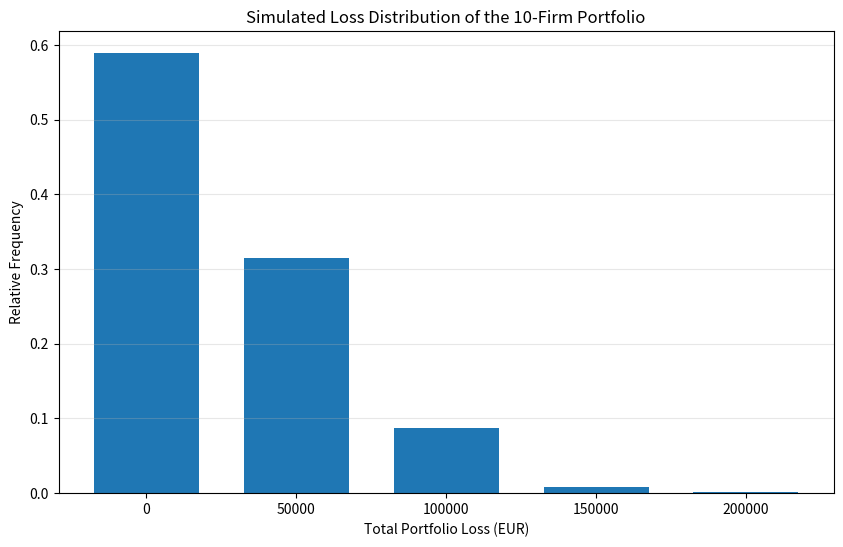
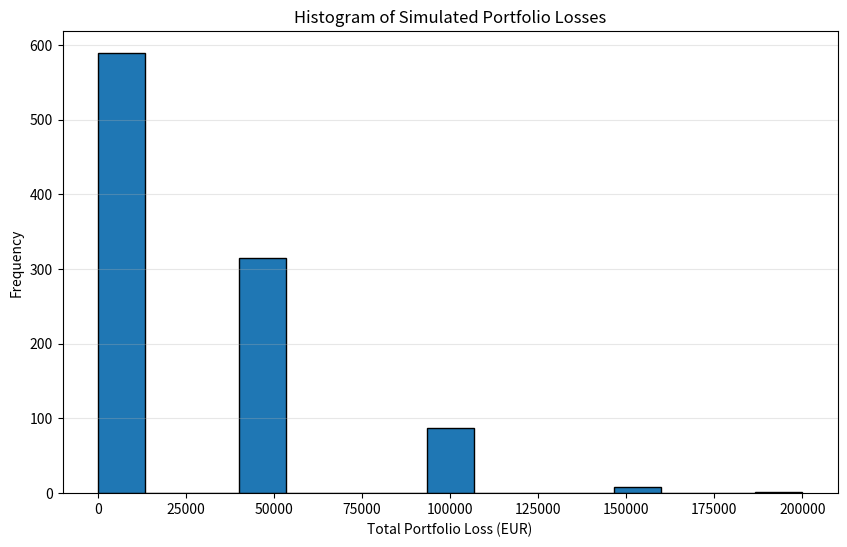

Here is the Python script that generated these plots, in order:
# ============================================================
# Credit Risk Example: Expected Loss and Simulation
# ============================================================
#
# Goal:
# We have 10 firms. Each firm borrows 100,000 euros from a bank.
# They either:
#   - do NOT default  -> repay everything -> bank loss = 0
#   - default         -> repay only 50,000 -> bank loss = 50,000
#
# Default probabilities are:
# Firm 1: 1%
# Firm 2: 2%
# ...
# Firm 10: 10%
#
# We will do this step by step so that students can see:
# 1. how a Bernoulli random variable works,
# 2. how firm-level losses are generated,
# 3. how one portfolio loss is obtained,
# 4. how repeating this many times creates a loss distribution.
# ============================================================

import numpy as np
import pandas as pd
import matplotlib.pyplot as plt

# ------------------------------------------------------------
# 1. Set the parameters of the problem
# ------------------------------------------------------------

# Fixing the random seed means that the random draws will be reproducible.
# This is useful for teaching, debugging, and comparing results.
np.random.seed(42)

# First, recall how NumPy is imported:
# import numpy as np
#
# Here, 'np' is just a short name (alias) for the NumPy library.
#
# Understanding the "dot" (.)
# The dot is used to access something *inside* an object.
#
# General idea:
# object.attribute_or_function
#
# In this case:
# np.random.seed
#
# means:
# - np        → the NumPy library
# - random    → a module inside NumPy (for random numbers)
# - seed      → a function inside the random module

# So we are navigating step by step:
# NumPy → random module → seed function

# ----------------------------------------
# What does seed(42) do?
# ----------------------------------------
# Random numbers in Python are not truly random.
# They are generated by a deterministic algorithm.
#
# The "seed" is the starting point of that algorithm.
# means:
# → "Start the random number generator from a fixed point (42)"
#
# As a result:
# → Every time you run the code, you get the SAME random numbers

# ----------------------------------------
# Why is this important?
# ----------------------------------------
# a. Reproducibility:
#    Students, researchers, or collaborators get the same results
#
# b. Debugging:
#    You can reproduce exactly the same "random" outcome
#


# Number of firms in the portfolio
n_firms = 10

# Exposure of each firm (loan amount)
loan_amount = 100000

# Amount repaid if a firm defaults
recovery_amount = 50000

# Therefore, the bank's loss if a firm defaults is:
loss_if_default = loan_amount - recovery_amount  # = 50,000

# Default probabilities for the 10 firms:
# 0.01, 0.02, ..., 0.10
default_probabilities = np.arange(1, 11) / 100

# Create default probabilities for 10 firms: 1%, 2%, ..., 10%

# np.arange(1, 11) generates the integers from 1 up to (but not including) 11:
# → array([1, 2, 3, ..., 10])

# Dividing by 100 applies element-wise:
# → each number is converted into a probability (percentage form)
# → array([0.01, 0.02, 0.03, ..., 0.10])

# So overall, this line creates:
# p_i = i / 100 for i = 1,...,10

# Firm names, just for readability
firm_names = [f"Firm_{i}" for i in range(1, n_firms + 1)]

# Create a list of firm names: "Firm_1", "Firm_2", ..., "Firm_10"

# This is a "list comprehension", which is a compact way to build a list.

# range(1, n_firms + 1) generates numbers:
# → 1, 2, 3, ..., n_firms
# (the +1 is needed because Python excludes the upper bound)

# For each number i, we create a string using an f-string:
# f"Firm_{i}" means:
# → take the value of i and insert it into the string
# Example: if i = 3 → "Firm_3"

# So overall, this line means:
# → for each i from 1 to n_firms, create "Firm_i"
# → collect all of them into a list


print("Default probabilities:")
for firm, p in zip(firm_names, default_probabilities):
    # f-string formatting:
    # {firm} → inserts the firm name
    # {p:.0%} → formats the number as a percentage with 0 decimal places
    # Example: 0.01 → "1%"
    print(f"{firm}: {p:.0%}")

# Loop over firm names and their corresponding default probabilities

# zip(firm_names, default_probabilities) combines two lists element by element:
# It creates pairs like:
# ("Firm_1", 0.01), ("Firm_2", 0.02), ..., ("Firm_10", 0.10)

# So in each iteration of the loop:
# - 'firm' takes the name (e.g., "Firm_1")
# - 'p' takes the corresponding probability (e.g., 0.01)

# This allows us to iterate over both lists at the same time in a clean way


# ------------------------------------------------------------
# 2. Compute the expected loss analytically
# ------------------------------------------------------------
#
# For one firm:
#   Expected Loss = P(default) × Loss if default
#
# For the whole portfolio:
#   Total Expected Loss = sum over all firms of:
#                         p_i × loss_if_default
#
# This is NOT simulation yet.
# This is the theoretical average loss.
# ------------------------------------------------------------

expected_loss_per_firm = default_probabilities * loss_if_default
total_expected_loss = expected_loss_per_firm.sum()

# expected_loss_per_firm is a NumPy array:
# → it contains the expected loss for each firm
# → e.g. array([500, 1000, ..., 5000])

# In NumPy, arrays are objects that come with built-in functions (called "methods")

# One of these methods is .sum()
# → it adds up all elements in the array

# The dot (.) means:
# → "use a function that belongs to this object"

# So:
# expected_loss_per_firm.sum()
# means:
# → take this array and compute the sum of all its elements

# This gives the total expected loss of the portfolio

# total_expected_loss = expected_loss_per_firm.sum()

# ------------------------------------------------------------
# Understanding this line using NumPy, classes, and methods
# ------------------------------------------------------------

# In NumPy, expected_loss_per_firm is NOT just a simple list.
# It is an object of a specific type (a "class"):
# → numpy.ndarray

# You can check this with:
print(type(expected_loss_per_firm))
# → <class 'numpy.ndarray'>

# ------------------------------------------------------------
# What is a "class"?
# ------------------------------------------------------------
# A class is like a blueprint for creating objects.
#
# Example:
# - The class: numpy.ndarray
# - The object: expected_loss_per_firm
#
# The object contains:
# 1) Data   (the numbers inside the array)
# 2) Methods (functions that operate on this data)

# ------------------------------------------------------------
# What is a "method"?
# ------------------------------------------------------------
# A method is a function that belongs to an object (or class).
#
# You call a method using the dot (.)
# → object.method()

# Example:
expected_loss_per_firm.sum()

# This means:
# → "use the sum method that belongs to this NumPy array"

# ------------------------------------------------------------
# What does .sum() do?
# ------------------------------------------------------------
# It adds up all elements in the array.

# So:
# expected_loss_per_firm = array([500, 1000, ..., 5000])
#
# expected_loss_per_firm.sum()
# → returns the total (a single number)

# ------------------------------------------------------------
# Alternative using NumPy function
# ------------------------------------------------------------
# NumPy also provides a standalone function:

np.sum(expected_loss_per_firm)

# Both are equivalent:
# - expected_loss_per_firm.sum()   (method of the array)
# - np.sum(expected_loss_per_firm) (function from NumPy)

# ------------------------------------------------------------
# Key takeaway for students
# ------------------------------------------------------------
# - expected_loss_per_firm is an object (NumPy array)
# - It has built-in methods like .sum(), .mean(), etc.
# - The dot (.) is used to access these methods
# - This is part of object-oriented programming in Python
#
# Simple intuition:
# → "Ask the array to compute its own sum"

print("\nExpected loss per firm:")
for firm, el in zip(firm_names, expected_loss_per_firm):
    print(f"{firm}: €{el:,.2f}")

print(f"\nTotal expected loss of the portfolio: €{total_expected_loss:,.2f}")


# ------------------------------------------------------------
# 3. Step 1 of simulation:
#    Simulate default / no default for the 10 firms ONCE
# ------------------------------------------------------------
#
# A default indicator is a Bernoulli random variable:
#   Y_i = 1 if firm i defaults
#   Y_i = 0 otherwise
#
# np.random.binomial(n=1, p=p_i) gives exactly this:
#   - 1 with probability p_i
#   - 0 with probability 1-p_i
# ------------------------------------------------------------

one_draw_defaults = np.random.binomial(n=1, p=default_probabilities)

# ------------------------------------------------------------
# What does this line do?
# ------------------------------------------------------------
# It simulates whether each firm defaults or not.
#
# The result will be an array of 0s and 1s:
# → 1 = default
# → 0 = no default

# ------------------------------------------------------------
# Breaking it down
# ------------------------------------------------------------

# np.random.binomial(...) is a function from NumPy
# → used to simulate outcomes from a Binomial distribution

# General form:
# np.random.binomial(n, p)

# - n = number of trials
# - p = probability of success

# ------------------------------------------------------------
# Why n = 1?
# ------------------------------------------------------------
# When n = 1, the Binomial distribution becomes a Bernoulli distribution:
#
# → Only one trial
# → Two possible outcomes:
#    1 with probability p   (default)
#    0 with probability 1-p (no default)

# So here:
# Each firm has ONE trial:
# → "Does the firm default or not?"

# ------------------------------------------------------------
# What is p = default_probabilities?
# ------------------------------------------------------------
# default_probabilities is an array:
# → [0.01, 0.02, ..., 0.10]
#
# NumPy applies the function element-wise:
# → each firm gets its own probability

# So internally, this is like doing:
# Firm 1: draw from Bernoulli(0.01)
# Firm 2: draw from Bernoulli(0.02)
# ...
# Firm 10: draw from Bernoulli(0.10)

# ------------------------------------------------------------
# Output
# ------------------------------------------------------------
# The result is an array like:
# → [0, 0, 0, 1, 0, 0, 0, 0, 1, 0]
#
# This means:
# → Firm 4 defaulted
# → Firm 9 defaulted
# → others did not

# ------------------------------------------------------------
# Conceptual takeaway
# ------------------------------------------------------------
# - Each firm’s default is a random variable (Bernoulli)
# - This line generates ONE realization of all 10 firms
# - Repeating this many times → gives us a distribution of outcomes

print("\nOne simulation of default indicators for the 10 firms:")
for firm, default in zip(firm_names, one_draw_defaults):
    print(f"{firm}: {default}")


# ------------------------------------------------------------
# 4. Step 2 of simulation:
#    Convert default indicators into firm-level losses
# ------------------------------------------------------------
#
# If default indicator = 1 -> loss = 50,000
# If default indicator = 0 -> loss = 0
#
# This shows how a random variable (default) is mapped into
# another random variable (loss).
# ------------------------------------------------------------

one_draw_losses = one_draw_defaults * loss_if_default

print("\nLosses for the 10 firms in this one simulation:")
for firm, loss in zip(firm_names, one_draw_losses):
    print(f"{firm}: €{loss:,.2f}")


# ------------------------------------------------------------
# 5. Step 3 of simulation:
#    Compute the total portfolio loss for this one simulation
# ------------------------------------------------------------

one_portfolio_loss = one_draw_losses.sum()

print(f"\nTotal portfolio loss in this one simulation: €{one_portfolio_loss:,.2f}")


# ------------------------------------------------------------
# 6. Put this one simulation into a DataFrame
# ------------------------------------------------------------
#
# This makes the result easier to inspect.
# ------------------------------------------------------------

# one_simulation_df = pd.DataFrame({...})

# ------------------------------------------------------------
# What is pd.DataFrame?
# ------------------------------------------------------------
# pandas (imported as pd) provides a data structure called a "DataFrame".
#
# A DataFrame is like a table:
# → rows and columns (similar to Excel or a database table)

# Each column has a name, and contains a sequence of values.

# ------------------------------------------------------------
# Breaking down this code
# ------------------------------------------------------------

one_simulation_df = pd.DataFrame({
    "Firm": firm_names,
    "Default_Probability": default_probabilities,
    "Default_Indicator": one_draw_defaults,
    "Loss_EUR": one_draw_losses
})

# ------------------------------------------------------------
# What does pd.DataFrame({...}) do?
# ------------------------------------------------------------
# We pass a dictionary (key → value pairs) into DataFrame:
#
# {
#   "Column_Name": data,
#   ...
# }

# Each key becomes a column name.
# Each value must be a list/array of the same length.

# So here:
# - "Firm" → ["Firm_1", ..., "Firm_10"]
# - "Default_Probability" → [0.01, ..., 0.10]
# - "Default_Indicator" → [0, 1, 0, ...]
# - "Loss_EUR" → [0, 50000, 0, ...]

# ------------------------------------------------------------
# Resulting structure
# ------------------------------------------------------------
# The DataFrame will look like a table:

#   Firm     Default_Probability   Default_Indicator   Loss_EUR
# ------------------------------------------------------------
# Firm_1            0.01                  0               0
# Firm_2            0.02                  1           50000
# ...
# Firm_10           0.10                  0               0

# Each row corresponds to ONE firm.

# ------------------------------------------------------------
# Important requirement
# ------------------------------------------------------------
# All columns must have the same length:
# → here: 10 entries (one for each firm)

# Otherwise, pandas will raise an error.

# ------------------------------------------------------------
# Why use a DataFrame?
# ------------------------------------------------------------
# - Easy to read (structured like a table)
# - Easy to analyze (filter, group, summarize)
# - Standard tool in data analysis and finance

# ------------------------------------------------------------
# Conceptual takeaway
# ------------------------------------------------------------
# - DataFrame = structured representation of your data
# - Columns = variables (firm, probability, default, loss)
# - Rows = observations (here: firms in one simulation)

print("\nDataFrame for one simulation:")
print(one_simulation_df)


# ------------------------------------------------------------
# 7. Step 4 of simulation:
#    Repeat the same experiment 10 times
# ------------------------------------------------------------
#
# Each row = one simulation of the entire 10-firm portfolio
# Each column = one firm's default indicator in that simulation
#
# This is the next conceptual step:
#   one Bernoulli draw  -> one portfolio outcome
#   repeated outcomes   -> sample of possible portfolio states
# ------------------------------------------------------------

n_sim_10 = 10

# Each row corresponds to one repetition of the whole portfolio experiment
defaults_10_sims = np.random.binomial(
    n=1,
    p=default_probabilities,
    size=(n_sim_10, n_firms)
)

# ------------------------------------------------------------
# Understanding function inputs (arguments) in Python
# ------------------------------------------------------------
# A function is something that takes inputs and returns an output.
#
# General structure:
# function_name(argument1=value1, argument2=value2, ...)
#
# Here:
# np.random.binomial(...) is the function
# n=1, p=..., size=... are the inputs (arguments)

# These are called "keyword arguments":
# → we explicitly name each input (n=..., p=..., size=...)

# ------------------------------------------------------------
# What does this function do?
# ------------------------------------------------------------
# It generates random numbers from a Binomial distribution.

# General meaning:
# np.random.binomial(n, p, size)

# - n     → number of trials
# - p     → probability of success
# - size  → shape of the output (how many draws we want)

# ------------------------------------------------------------
# Input 1: n = 1
# ------------------------------------------------------------
# This means each draw is a Bernoulli random variable:
# → only one trial
# → outcome is either:
#    1 (default) or 0 (no default)

# ------------------------------------------------------------
# Input 2: p = default_probabilities
# ------------------------------------------------------------
# This is an array:
# → [0.01, 0.02, ..., 0.10]
#
# NumPy applies this element-wise:
# → each firm has its own probability

# ------------------------------------------------------------
# Input 3: size = (n_sim_10, n_firms)
# ------------------------------------------------------------
# This controls the SHAPE of the output
#
# (rows, columns) = (number of simulations, number of firms)
#
# For example:
# n_sim_10 = 10
# n_firms  = 10
#
# → output is a 10 × 10 matrix

# ------------------------------------------------------------
# What does the output represent?
# ------------------------------------------------------------
# Each ROW = one simulation (one full portfolio realization)
# Each COLUMN = one firm
#
# Example output:
# [
#  [0, 0, 1, 0, ..., 0],   ← Simulation 1
#  [0, 1, 0, 0, ..., 1],   ← Simulation 2
#  ...
# ]

# So:
# defaults_10_sims[i, j] =
# → default outcome of firm j in simulation i

# ------------------------------------------------------------
# Important concept: vectorization
# ------------------------------------------------------------
# Instead of looping:
# for each simulation:
#     for each firm:
#         draw a Bernoulli random variable
#
# NumPy does everything in ONE function call.
#
# This is:
# → faster
# → cleaner
# → standard in scientific computing

# ------------------------------------------------------------
# Conceptual takeaway
# ------------------------------------------------------------
# - Functions take inputs (arguments) and return outputs
# - Keyword arguments (n=..., p=..., size=...) improve readability
# - size defines the structure of the result
# - This single line generates MANY random variables at once


# Convert defaults into losses
losses_10_sims = defaults_10_sims * loss_if_default

# Total loss per simulation
portfolio_losses_10_sims = losses_10_sims.sum(axis=1)

# Build a DataFrame
df_10_sims = pd.DataFrame(defaults_10_sims, columns=[f"{name}_default" for name in firm_names])

# ------------------------------------------------------------
# Another way to create a DataFrame (not using a dictionary)
# ------------------------------------------------------------
# Previously, we used:
# pd.DataFrame({column_name: data, ...})
#
# Here, we use a different approach:
# → directly pass a 2D array (matrix) as the data

# ------------------------------------------------------------
# Step 1: What is defaults_10_sims?
# ------------------------------------------------------------
# It is a NumPy array with shape:
# (n_sim_10, n_firms)
#
# Example: (10, 10)
#
# That means:
# - 10 rows   → 10 simulations
# - 10 columns → 10 firms

# ------------------------------------------------------------
# Step 2: Passing the array into DataFrame
# ------------------------------------------------------------
# pd.DataFrame(defaults_10_sims)
#
# This tells pandas:
# → "Turn this matrix into a table"
#
# By default:
# - rows are indexed 0,1,2,...
# - columns are named 0,1,2,...

# ------------------------------------------------------------
# Step 3: Naming the columns
# ------------------------------------------------------------
# columns=[f"{name}_default" for name in firm_names]
#
# This creates a list like:
# ["Firm_1_default", "Firm_2_default", ..., "Firm_10_default"]
#
# So each column corresponds to one firm’s default indicator

# ------------------------------------------------------------
# Final result
# ------------------------------------------------------------
# Each row = one simulation
# Each column = default indicator of a firm
#
# Example:
#   Firm_1_default   Firm_2_default   ...   Firm_10_default
# --------------------------------------------------------
#         0                 1                  ...      0
#         0                 0                  ...      1
#         ...
#
# ------------------------------------------------------------
# Key difference vs dictionary approach
# ------------------------------------------------------------
#
# 1. Dictionary approach:
#    pd.DataFrame({
#        "Firm": ...,
#        "Loss": ...
#    })
#    → You define each column explicitly
#
# 2. Array approach (this one):
#    pd.DataFrame(data, columns=...)
#    → You already have structured data (matrix)
#    → You just assign column names
#
# ------------------------------------------------------------
# When to use which?
# ------------------------------------------------------------
# - Use dictionary:
#   when columns come from different sources
#
# - Use array + columns:
#   when your data is already in matrix form (like simulations)
#
# ------------------------------------------------------------
# Conceptual takeaway
# ------------------------------------------------------------
# pandas DataFrame can be created in multiple ways:
# - from a dictionary (column-wise construction)
# - from a NumPy array (matrix-style construction)
#
# This flexibility is very useful in data analysis

# Add firm-level losses as extra columns
for i, name in enumerate(firm_names):
    df_10_sims[f"{name}_loss"] = losses_10_sims[:, i]

# Add total portfolio loss
df_10_sims["Total_Portfolio_Loss"] = portfolio_losses_10_sims

print("\nDataFrame for 10 simulations:")
print(df_10_sims)


# ------------------------------------------------------------
# 8. Step 5 of simulation:
#    Expand from 10 simulations to 1000 simulations
# ------------------------------------------------------------
#
# This is where simulation becomes useful for statistical analysis.
# One simulation shows one possible outcome.
# Many simulations show the distribution of possible outcomes.
# ------------------------------------------------------------

n_sim_1000 = 1000

defaults_1000_sims = np.random.binomial(
    n=1,
    p=default_probabilities,
    size=(n_sim_1000, n_firms)
)

losses_1000_sims = defaults_1000_sims * loss_if_default
portfolio_losses_1000_sims = losses_1000_sims.sum(axis=1)

# ------------------------------------------------------------
# 9. Build a detailed DataFrame for the 1000 simulations
# ------------------------------------------------------------

df_1000_sims = pd.DataFrame(
    defaults_1000_sims,
    columns=[f"{name}_default" for name in firm_names]
)

# Add firm-level losses
for i, name in enumerate(firm_names):
    df_1000_sims[f"{name}_loss"] = losses_1000_sims[:, i]

# Add total loss for each simulation
df_1000_sims["Total_Portfolio_Loss"] = portfolio_losses_1000_sims

print("\nFirst 10 rows of the 1000-simulation DataFrame:")
print(df_1000_sims.head(10))


# ------------------------------------------------------------
# 10. Compare simulated average loss to theoretical expected loss
# ------------------------------------------------------------
#
# The average of many simulated losses should be close to the
# theoretical expected loss.
#
# It will usually not be exactly equal, because simulation is based
# on random draws.
# But with many simulations, it should be reasonably close.
# ------------------------------------------------------------

simulated_average_loss = df_1000_sims["Total_Portfolio_Loss"].mean()

print(f"\nTheoretical expected loss: €{total_expected_loss:,.2f}")
print(f"Simulated average loss (1000 simulations): €{simulated_average_loss:,.2f}")


# ------------------------------------------------------------
# 11. Frequency table of total losses
# ------------------------------------------------------------
#
# Because each default causes a loss of 50,000 euros,
# possible total losses are:
# 0, 50,000, 100,000, 150,000, ...
#
# This table shows how often each loss level appeared.
# ------------------------------------------------------------

loss_frequency = (
    df_1000_sims["Total_Portfolio_Loss"]
    .value_counts()
    .sort_index()
    .reset_index()
)

loss_frequency.columns = ["Total_Portfolio_Loss", "Count"]
loss_frequency["Relative_Frequency"] = loss_frequency["Count"] / n_sim_1000

print("\nFrequency table of total portfolio loss:")
print(loss_frequency)


# ------------------------------------------------------------
# 12. Plot the loss distribution
# ------------------------------------------------------------
#
# Since the total loss can only take discrete values
# (multiples of 50,000), a bar chart is often very intuitive.
# A histogram also works, but a bar chart shows the exact mass
# at each possible loss level more clearly.
# ------------------------------------------------------------

# ------------------------------------------------------------
# Basic grammar of plotting with matplotlib
# ------------------------------------------------------------

# matplotlib.pyplot (imported as plt) is a module used for plotting.
# Think of it as a "toolbox" for creating figures step by step.

# The general structure is:
# 1. Create a figure (the canvas)
# 2. Add a plot (bars, lines, etc.)
# 3. Add labels and formatting
# 4. Display the result

# ------------------------------------------------------------
# Step 1: Create a figure
# ------------------------------------------------------------

plt.figure(figsize=(10, 6))

# plt.figure(...) creates a new plotting area (a canvas)
#
# figsize=(10, 6):
# → width = 10 inches, height = 6 inches
# → controls the size of the plot


# ------------------------------------------------------------
# Step 2: Create a bar chart
# ------------------------------------------------------------

plt.bar(
    loss_frequency["Total_Portfolio_Loss"],   # x-axis values
    loss_frequency["Relative_Frequency"],     # y-axis values
    width=35_000
)

# plt.bar(x, y, ...) creates a bar chart
#
# - x: positions of the bars (here: possible loss levels)
# - y: heights of the bars (here: frequencies)
#
# loss_frequency["..."] means:
# → select a column from the DataFrame
#
# width=35_000:
# → controls how wide each bar is on the x-axis
# → here chosen to match the scale of losses (multiples of 50,000)


# ------------------------------------------------------------
# Step 3: Add labels and title
# ------------------------------------------------------------

plt.xlabel("Total Portfolio Loss (EUR)")
# → label for x-axis

plt.ylabel("Relative Frequency")
# → label for y-axis

plt.title("Simulated Loss Distribution of the 10-Firm Portfolio")
# → title of the plot


# ------------------------------------------------------------
# Step 4: Add grid
# ------------------------------------------------------------

plt.grid(axis="y", alpha=0.3)

# Adds grid lines
#
# axis="y":
# → only horizontal lines (helps read frequencies)
#
# alpha=0.3:
# → transparency (0 = invisible, 1 = solid)
# → lower value = lighter grid


# ------------------------------------------------------------
# Step 5: Display the plot
# ------------------------------------------------------------

plt.show()

# This renders (displays) the figure.
# Without this, the plot may not appear (especially in scripts).


# ------------------------------------------------------------
# Conceptual takeaway
# ------------------------------------------------------------
# - plt is a module (like np, pd)
# - You call functions using the dot: plt.function(...)
# - Each line adds something to the same figure
#
# So plotting is a sequence:
# → create → draw → label → display

# ------------------------------------------------------------
# 13. Optional: Histogram version
# ------------------------------------------------------------
#
# This is another way to display the same simulation output.
# ------------------------------------------------------------

plt.figure(figsize=(10, 6))
plt.hist(df_1000_sims["Total_Portfolio_Loss"], bins=15, edgecolor="black")

plt.xlabel("Total Portfolio Loss (EUR)")
plt.ylabel("Frequency")
plt.title("Histogram of Simulated Portfolio Losses")
plt.grid(axis="y", alpha=0.3)
plt.show()



# ------------------------------------------------------------
# 14. Interpretation
# ------------------------------------------------------------
#
# Key points:
#
# (1) Each firm's default is a random variable.
#     It is not known in advance whether default = 0 or 1.
#
# (2) The firm's loss is also a random variable,
#     because it depends on the random default event.
#
# (3) The total portfolio loss is a random variable made up of
#     the sum of the 10 firm-level losses.
#
# (4) Simulation means repeating the random experiment many times.
#     This helps us understand:
#         - average loss
#         - variability of loss
#         - how often large losses occur
#         - the overall loss distribution
#
# (5) The theoretical expected loss is the long-run average.
#     The simulated average loss should get closer to it when
#     the number of simulations increases.
# ------------------------------------------------------------
